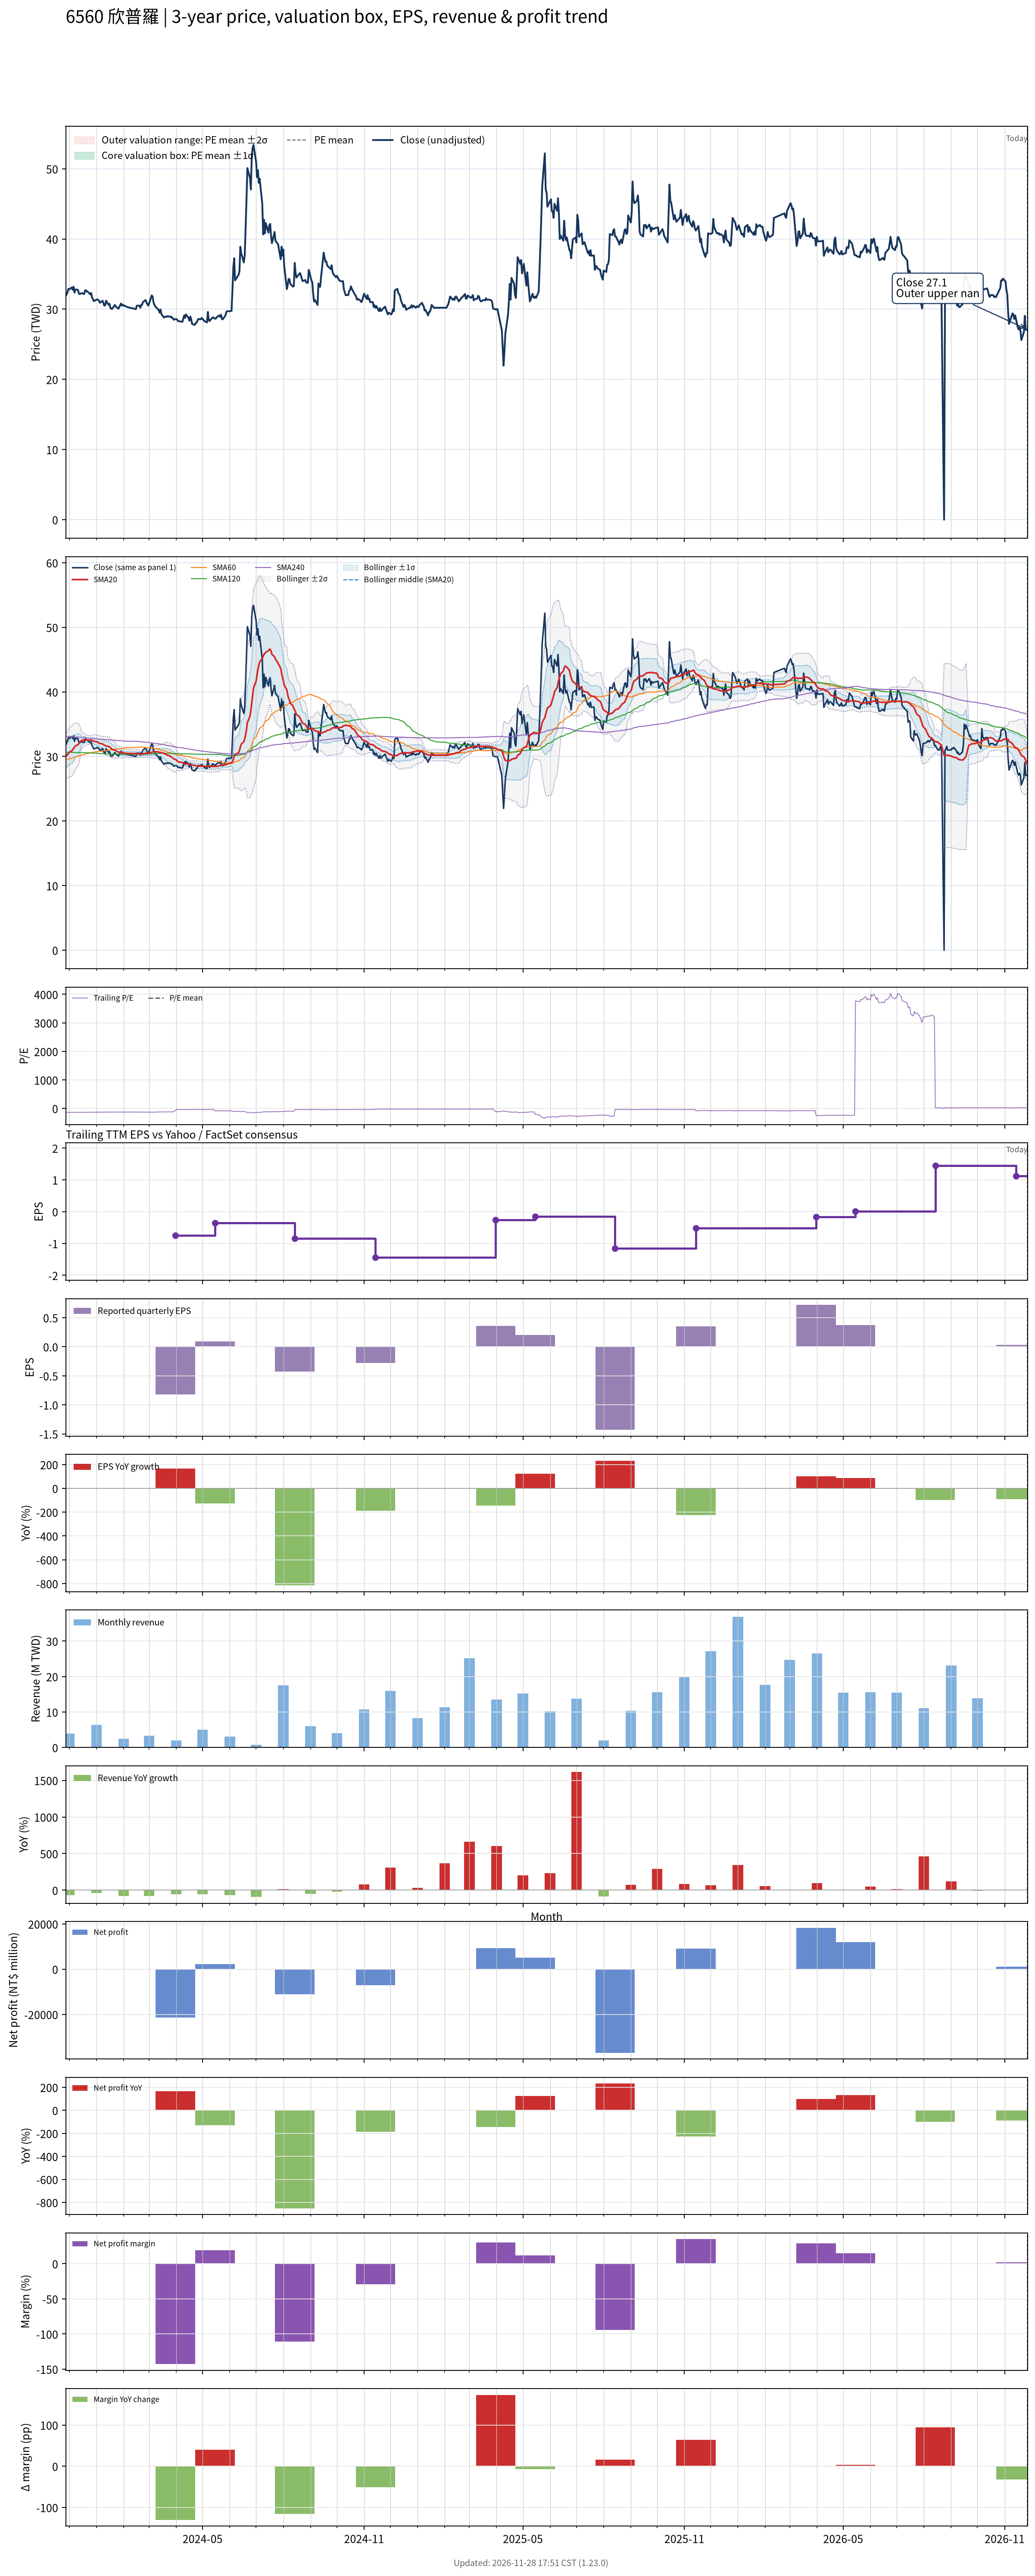

Values plotted in this chart, from the file beside it:
# chart-version: skill-stock-dynamic-val…
date, close, available_date, period_end, eps, ttm_eps, pe, pe_mean, pe_std, price_m2, price_m1, price_mean, price_p1, price_p2, forward_eps, forward_pe, forward_pe_mean, forward_pe_std, forward_price_m2, forward_price_m1, forward_price_mean, forward_price_p1, forward_price_p2, sma20
2023-11-27, 31.85, 2023-11-14, 2023-09-30, 0.32, -0.24, -132.7, , , , , , , , , , , , , , , , , 29.93
2023-11-28, 32.1, 2023-11-14, 2023-09-30, 0.32, -0.24, -133.8, , , , , , , , , , , , , , , , , 30.09
2023-11-29, 32.4, 2023-11-14, 2023-09-30, 0.32, -0.24, -135, , , , , , , , , , , , , , , , , 30.27
2023-11-30, 32.9, 2023-11-14, 2023-09-30, 0.32, -0.24, -137.1, , , , , , , , , , , , , , , , , 30.46
2023-12-01, 32.8, 2023-11-14, 2023-09-30, 0.32, -0.24, -136.7, , , , , , , , , , , , , , , , , 30.65
2023-12-04, 33.1, 2023-11-14, 2023-09-30, 0.32, -0.24, -137.9, , , , , , , , , , , , , , , , , 30.86
2023-12-05, 32.75, 2023-11-14, 2023-09-30, 0.32, -0.24, -136.5, , , , , , , , , , , , , , , , , 31.05
2023-12-06, 33.2, 2023-11-14, 2023-09-30, 0.32, -0.24, -138.3, , , , , , , , , , , , , , , , , 31.25
2023-12-07, 32.35, 2023-11-14, 2023-09-30, 0.32, -0.24, -134.8, , , , , , , , , , , , , , , , , 31.43
2023-12-08, 32.8, 2023-11-14, 2023-09-30, 0.32, -0.24, -136.7, , , , , , , , , , , , , , , , , 31.63
2023-12-11, 32.75, 2023-11-14, 2023-09-30, 0.32, -0.24, -136.5, , , , , , , , , , , , , , , , , 31.82
2023-12-12, 32.2, 2023-11-14, 2023-09-30, 0.32, -0.24, -134.2, , , , , , , , , , , , , , , , , 31.99
2023-12-13, 32.15, 2023-11-14, 2023-09-30, 0.32, -0.24, -134, , , , , , , , , , , , , , , , , 32.16
2023-12-14, 32.2, 2023-11-14, 2023-09-30, 0.32, -0.24, -134.2, , , , , , , , , , , , , , , , , 32.34
2023-12-15, 32.3, 2023-11-14, 2023-09-30, 0.32, -0.24, -134.6, , , , , , , , , , , , , , , , , 32.5
2023-12-18, 32.15, 2023-11-14, 2023-09-30, 0.32, -0.24, -134, , , , , , , , , , , , , , , , , 32.58
2023-12-19, 32.65, 2023-11-14, 2023-09-30, 0.32, -0.24, -136, , , , , , , , , , , , , , , , , 32.59
2023-12-20, 32.7, 2023-11-14, 2023-09-30, 0.32, -0.24, -136.2, , , , , , , , , , , , , , , , , 32.53
2023-12-21, 32.5, 2023-11-14, 2023-09-30, 0.32, -0.24, -135.4, , , , , , , , , , , , , , , , , 32.5
2023-12-22, 32.5, 2023-11-14, 2023-09-30, 0.32, -0.24, -135.4, , , , , , , , , , , , , , , , , 32.52
2023-12-25, 32.1, 2023-11-14, 2023-09-30, 0.32, -0.24, -133.8, , , , , , , , , , , , , , , , , 32.53
2023-12-26, 32.3, 2023-11-14, 2023-09-30, 0.32, -0.24, -134.6, , , , , , , , , , , , , , , , , 32.54
2023-12-27, 31.65, 2023-11-14, 2023-09-30, 0.32, -0.24, -131.9, , , , , , , , , , , , , , , , , 32.5
2023-12-28, 31.45, 2023-11-14, 2023-09-30, 0.32, -0.24, -131, , , , , , , , , , , , , , , , , 32.43
2023-12-29, 31.15, 2023-11-14, 2023-09-30, 0.32, -0.24, -129.8, , , , , , , , , , , , , , , , , 32.35
2024-01-02, 31.4, 2023-11-14, 2023-09-30, 0.32, -0.24, -130.8, , , , , , , , , , , , , , , , , 32.26
2024-01-03, 31.3, 2023-11-14, 2023-09-30, 0.32, -0.24, -130.4, , , , , , , , , , , , , , , , , 32.19
2024-01-04, 31.2, 2023-11-14, 2023-09-30, 0.32, -0.24, -130, , , , , , , , , , , , , , , , , 32.09
2024-01-05, 30.9, 2023-11-14, 2023-09-30, 0.32, -0.24, -128.8, , , , , , , , , , , , , , , , , 32.02
2024-01-08, 31.2, 2023-11-14, 2023-09-30, 0.32, -0.24, -130, , , , , , , , , , , , , , , , , 31.94
2024-01-09, 30.85, 2023-11-14, 2023-09-30, 0.32, -0.24, -128.5, , , , , , , , , , , , , , , , , 31.84
2024-01-10, 30.5, 2023-11-14, 2023-09-30, 0.32, -0.24, -127.1, , , , , , , , , , , , , , , , , 31.76
2024-01-11, 30.55, 2023-11-14, 2023-09-30, 0.32, -0.24, -127.3, , , , , , , , , , , , , , , , , 31.68
2024-01-12, 31.2, 2023-11-14, 2023-09-30, 0.32, -0.24, -130, , , , , , , , , , , , , , , , , 31.63
2024-01-15, 30.6, 2023-11-14, 2023-09-30, 0.32, -0.24, -127.5, , , , , , , , , , , , , , , , , 31.54
2024-01-16, 30.75, 2023-11-14, 2023-09-30, 0.32, -0.24, -128.1, , , , , , , , , , , , , , , , , 31.47
2024-01-17, 30.15, 2023-11-14, 2023-09-30, 0.32, -0.24, -125.6, , , , , , , , , , , , , , , , , 31.35
2024-01-18, 30.05, 2023-11-14, 2023-09-30, 0.32, -0.24, -125.2, , , , , , , , , , , , , , , , , 31.21
2024-01-19, 30.05, 2023-11-14, 2023-09-30, 0.32, -0.24, -125.2, , , , , , , , , , , , , , , , , 31.09
2024-01-22, 30.6, 2023-11-14, 2023-09-30, 0.32, -0.24, -127.5, , , , , , , , , , , , , , , , , 31
2024-01-23, 30.4, 2023-11-14, 2023-09-30, 0.32, -0.24, -126.7, , , , , , , , , , , , , , , , , 30.91
2024-01-24, 30.25, 2023-11-14, 2023-09-30, 0.32, -0.24, -126, , , , , , , , , , , , , , , , , 30.81
2024-01-25, 30.2, 2023-11-14, 2023-09-30, 0.32, -0.24, -125.8, , , , , , , , , , , , , , , , , 30.74
2024-01-26, 30.05, 2023-11-14, 2023-09-30, 0.32, -0.24, -125.2, , , , , , , , , , , , , , , , , 30.67
2024-01-29, 30.8, 2023-11-14, 2023-09-30, 0.32, -0.24, -128.3, , , , , , , , , , , , , , , , , 30.65
2024-01-30, 30.5, 2023-11-14, 2023-09-30, 0.32, -0.24, -127.1, , , , , , , , , , , , , , , , , 30.61
2024-01-31, 30.65, 2023-11-14, 2023-09-30, 0.32, -0.24, -127.7, , , , , , , , , , , , , , , , , 30.57
2024-02-01, 30.5, 2023-11-14, 2023-09-30, 0.32, -0.24, -127.1, , , , , , , , , , , , , , , , , 30.54
2024-02-02, 30.5, 2023-11-14, 2023-09-30, 0.32, -0.24, -127.1, , , , , , , , , , , , , , , , , 30.52
2024-02-05, 30.3, 2023-11-14, 2023-09-30, 0.32, -0.24, -126.2, , , , , , , , , , , , , , , , , 30.47
2024-02-15, 30, 2023-11-14, 2023-09-30, 0.32, -0.24, -125, , , , , , , , , , , , , , , , , 30.43
2024-02-16, 30.5, 2023-11-14, 2023-09-30, 0.32, -0.24, -127.1, , , , , , , , , , , , , , , , , 30.43
2024-02-19, 30.5, 2023-11-14, 2023-09-30, 0.32, -0.24, -127.1, , , , , , , , , , , , , , , , , 30.43
2024-02-20, 30.2, 2023-11-14, 2023-09-30, 0.32, -0.24, -125.8, , , , , , , , , , , , , , , , , 30.38
2024-02-21, 30.6, 2023-11-14, 2023-09-30, 0.32, -0.24, -127.5, , , , , , , , , , , , , , , , , 30.38
2024-02-22, 30.6, 2023-11-14, 2023-09-30, 0.32, -0.24, -127.5, , , , , , , , , , , , , , , , , 30.37
2024-02-23, 31, 2023-11-14, 2023-09-30, 0.32, -0.24, -129.2, , , , , , , , , , , , , , , , , 30.41
2024-02-26, 31.3, 2023-11-14, 2023-09-30, 0.32, -0.24, -130.4, , , , , , , , , , , , , , , , , 30.48
2024-02-27, 30.95, 2023-11-14, 2023-09-30, 0.32, -0.24, -129, , , , , , , , , , , , , , , , , 30.52
... 669 more rows
